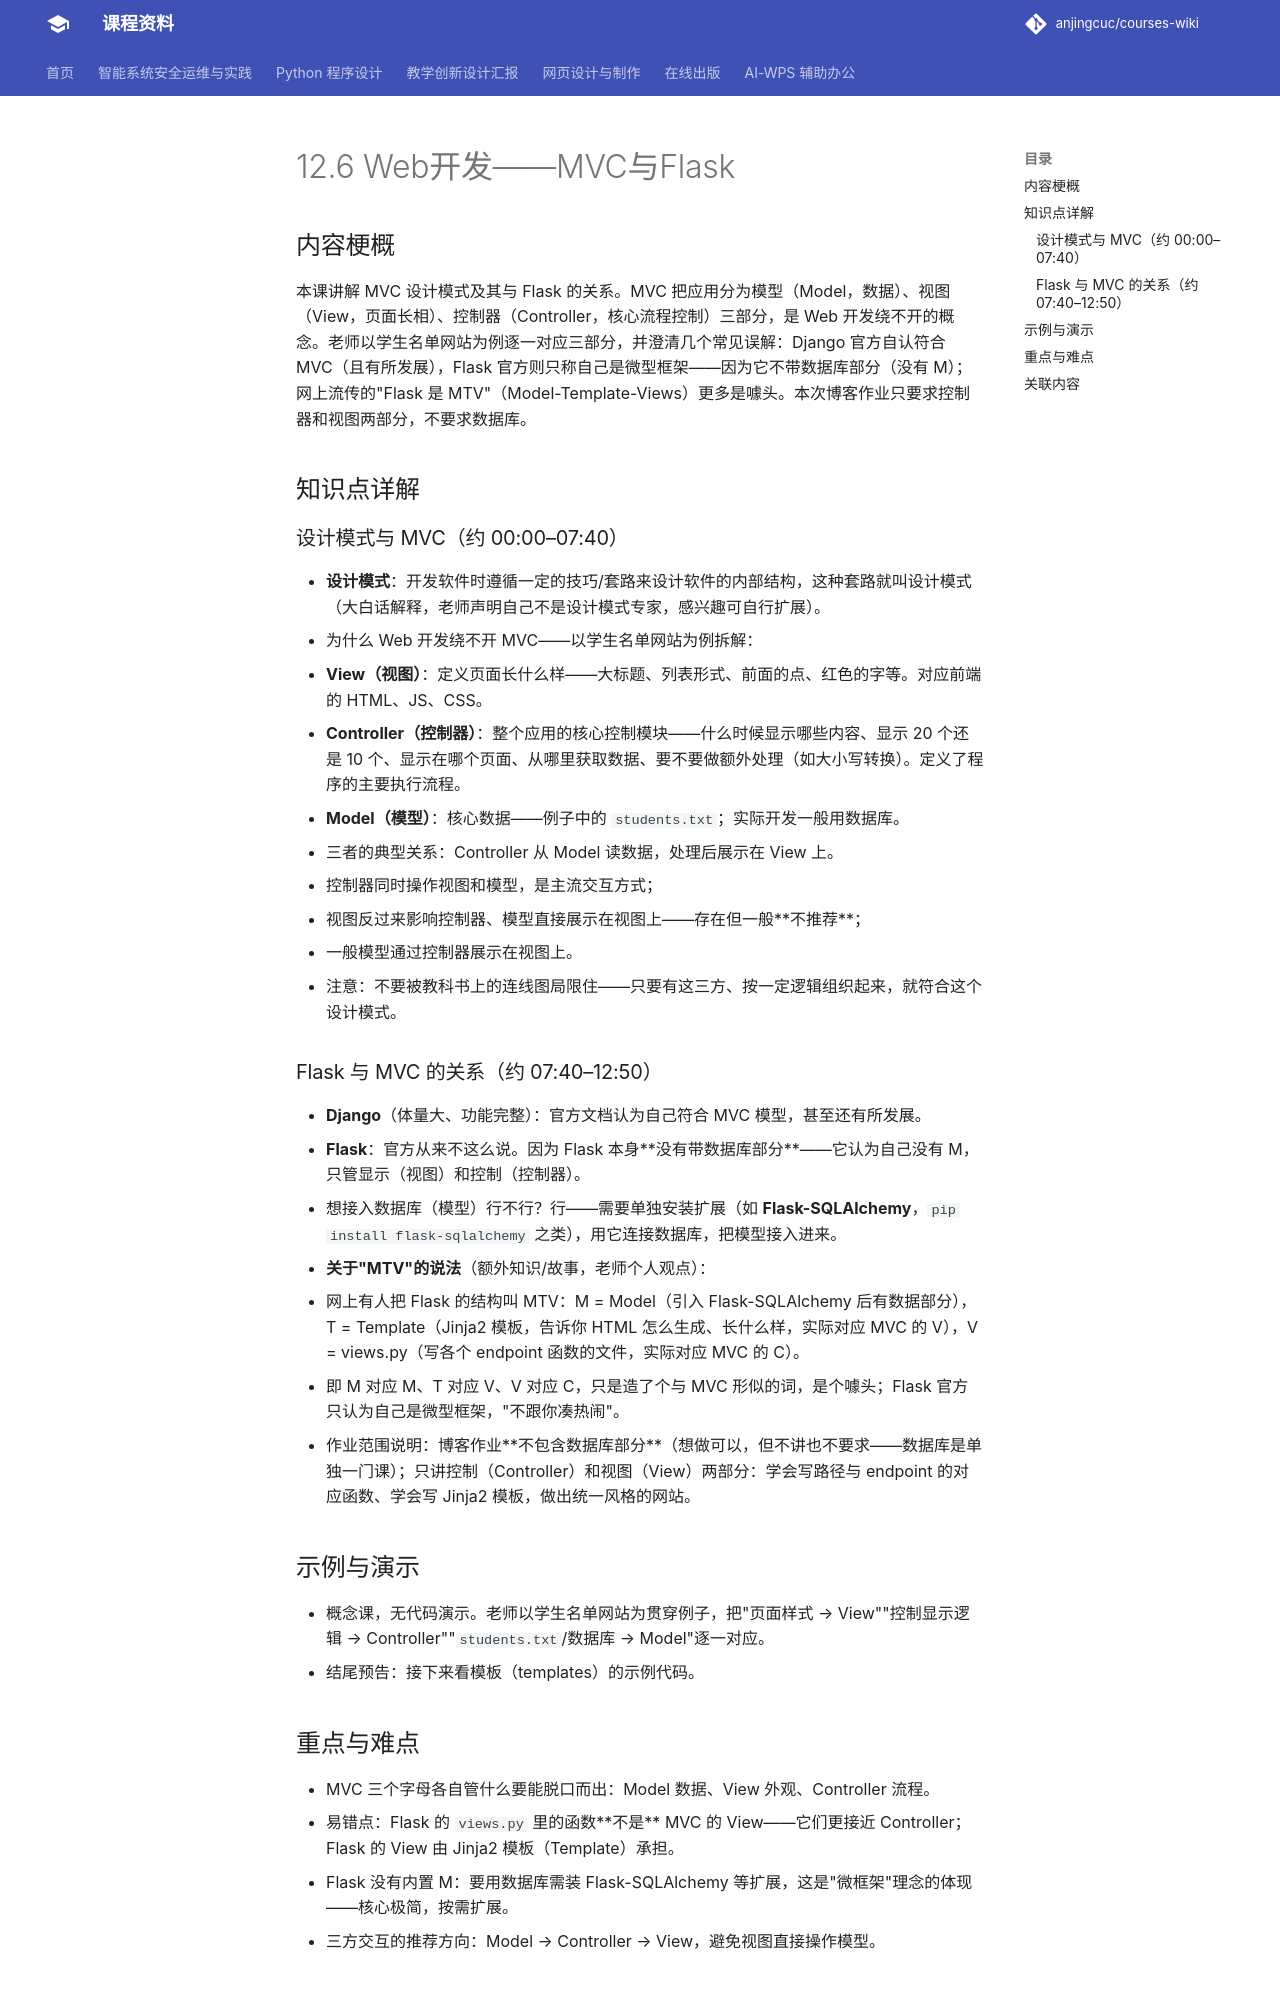

repository: anjingcuc/courses-wiki · page: python/v2/notes/12.6-Web开发-MVC与Flask/index.html · generator: mkdocs

# 12.6 Web开发——MVC与Flask

## 内容梗概

本课讲解 MVC 设计模式及其与 Flask 的关系。MVC 把应用分为模型（Model，数据）、视图（View，页面长相）、控制器（Controller，核心流程控制）三部分，是 Web 开发绕不开的概念。老师以学生名单网站为例逐一对应三部分，并澄清几个常见误解：Django 官方自认符合 MVC（且有所发展），Flask 官方则只称自己是微型框架——因为它不带数据库部分（没有 M）；网上流传的"Flask 是 MTV"（Model-Template-Views）更多是噱头。本次博客作业只要求控制器和视图两部分，不要求数据库。

## 知识点详解

### 设计模式与 MVC（约 00:00–07:40）

- **设计模式**：开发软件时遵循一定的技巧/套路来设计软件的内部结构，这种套路就叫设计模式（大白话解释，老师声明自己不是设计模式专家，感兴趣可自行扩展）。
- 为什么 Web 开发绕不开 MVC——以学生名单网站为例拆解：
  - **View（视图）**：定义页面长什么样——大标题、列表形式、前面的点、红色的字等。对应前端的 HTML、JS、CSS。
  - **Controller（控制器）**：整个应用的核心控制模块——什么时候显示哪些内容、显示 20 个还是 10 个、显示在哪个页面、从哪里获取数据、要不要做额外处理（如大小写转换）。定义了程序的主要执行流程。
  - **Model（模型）**：核心数据——例子中的 `students.txt`；实际开发一般用数据库。
- 三者的典型关系：Controller 从 Model 读数据，处理后展示在 View 上。
  - 控制器同时操作视图和模型，是主流交互方式；
  - 视图反过来影响控制器、模型直接展示在视图上——存在但一般**不推荐**；
  - 一般模型通过控制器展示在视图上。
- 注意：不要被教科书上的连线图局限住——只要有这三方、按一定逻辑组织起来，就符合这个设计模式。

### Flask 与 MVC 的关系（约 07:40–12:50）

- **Django**（体量大、功能完整）：官方文档认为自己符合 MVC 模型，甚至还有所发展。
- **Flask**：官方从来不这么说。因为 Flask 本身**没有带数据库部分**——它认为自己没有 M，只管显示（视图）和控制（控制器）。
- 想接入数据库（模型）行不行？行——需要单独安装扩展（如 **Flask-SQLAlchemy**，`pip install flask-sqlalchemy` 之类），用它连接数据库，把模型接入进来。
- **关于"MTV"的说法**（额外知识/故事，老师个人观点）：
  - 网上有人把 Flask 的结构叫 MTV：M = Model（引入 Flask-SQLAlchemy 后有数据部分），T = Template（Jinja2 模板，告诉你 HTML 怎么生成、长什么样，实际对应 MVC 的 V），V = views.py（写各个 endpoint 函数的文件，实际对应 MVC 的 C）。
  - 即 M 对应 M、T 对应 V、V 对应 C，只是造了个与 MVC 形似的词，是个噱头；Flask 官方只认为自己是微型框架，"不跟你凑热闹"。
- 作业范围说明：博客作业**不包含数据库部分**（想做可以，但不讲也不要求——数据库是单独一门课）；只讲控制（Controller）和视图（View）两部分：学会写路径与 endpoint 的对应函数、学会写 Jinja2 模板，做出统一风格的网站。

## 示例与演示

- 概念课，无代码演示。老师以学生名单网站为贯穿例子，把"页面样式 → View""控制显示逻辑 → Controller""`students.txt`/数据库 → Model"逐一对应。
- 结尾预告：接下来看模板（templates）的示例代码。
